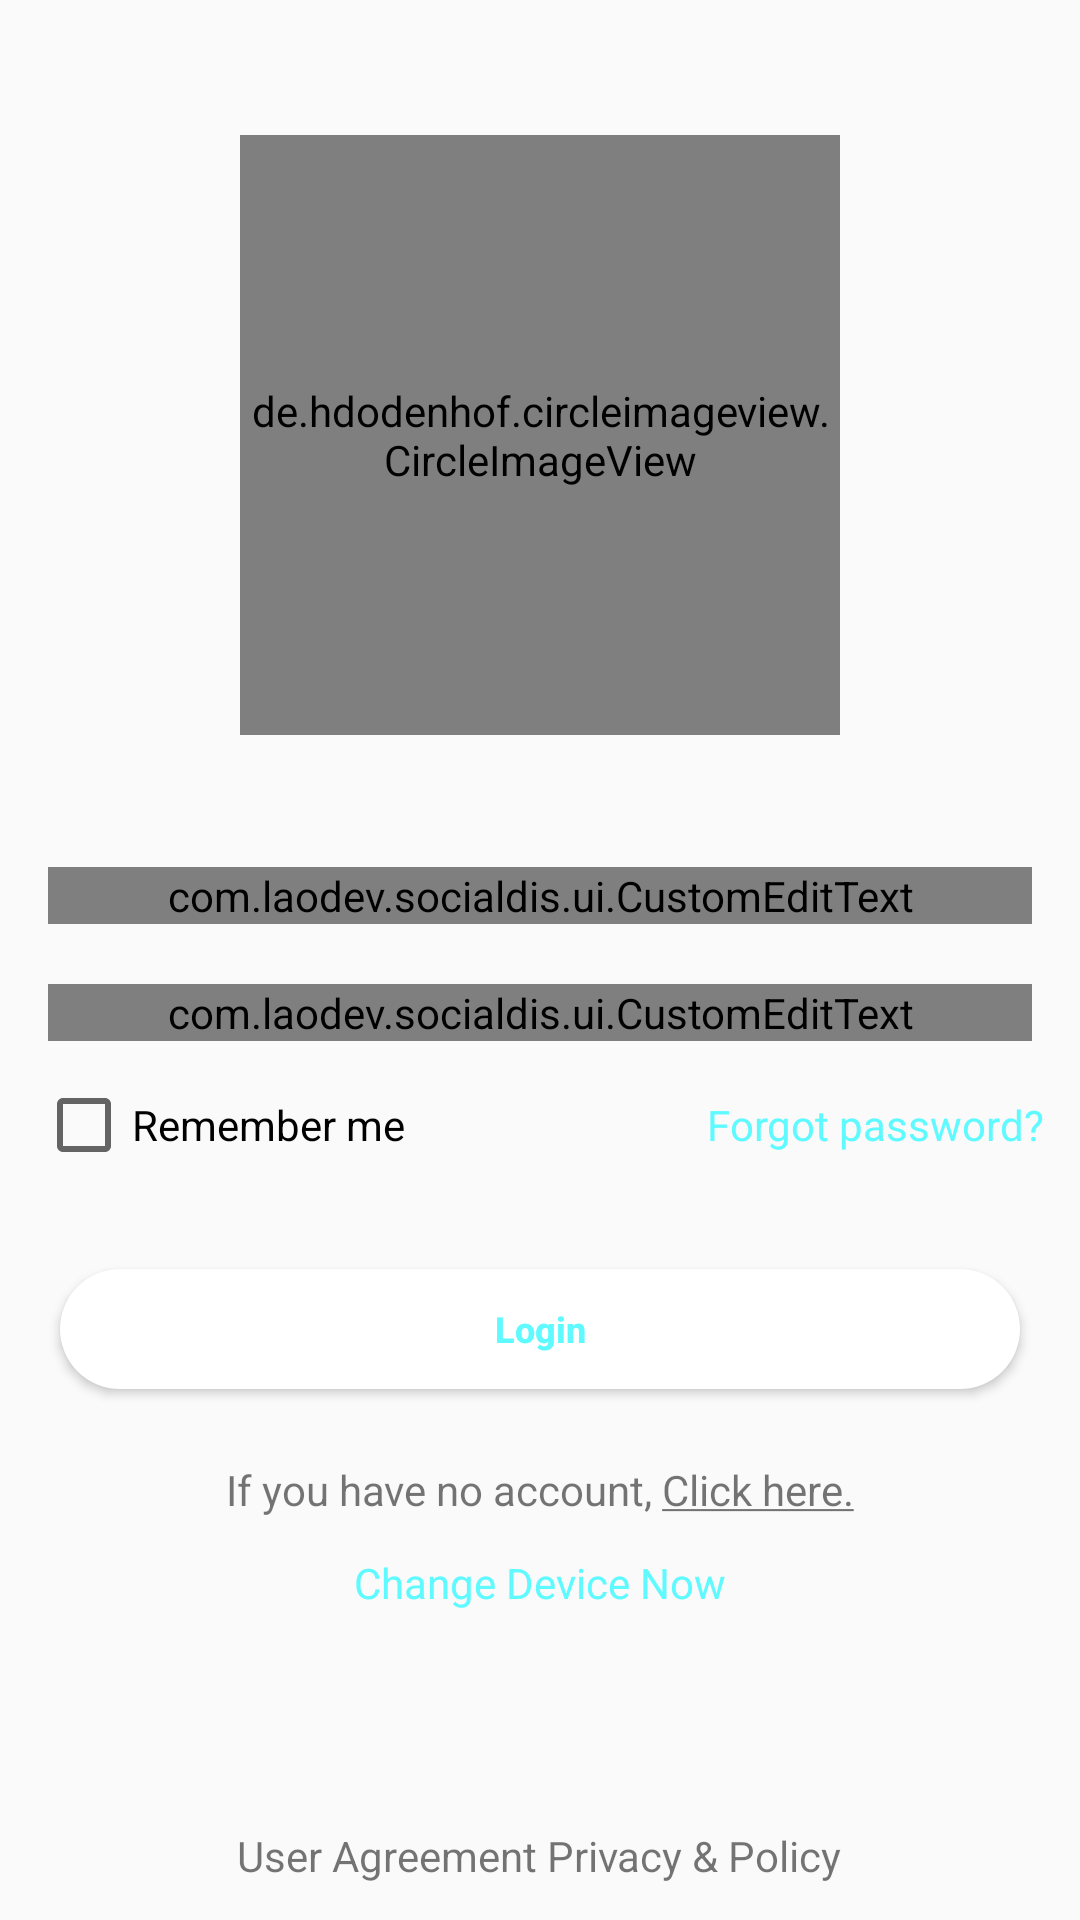

Produce the Android XML layout that renders to this screen, including the resource entries it uses.
<!-- AndroidManifest.xml: application theme AppTheme -->
<!-- res/layout/activity_login.xml -->
<?xml version="1.0" encoding="utf-8"?>
<LinearLayout xmlns:android="http://schemas.android.com/apk/res/android"
    xmlns:app="http://schemas.android.com/apk/res-auto"
    xmlns:tools="http://schemas.android.com/tools"
    android:id="@+id/contain"
    android:layout_width="match_parent"
    android:layout_height="match_parent"
    android:gravity="center_horizontal"
    android:orientation="vertical"
    tools:context=".activity.LoginActivity">

    <de.hdodenhof.circleimageview.CircleImageView
        android:layout_marginTop="45dp"
        android:layout_marginBottom="20dp"
        android:layout_width="200dp"
        android:layout_height="200dp"
        android:src="@mipmap/ic_launcher" />

    <LinearLayout
        android:id="@+id/llt_login_send"
        android:layout_marginTop="24dp"
        android:layout_width="match_parent"
        android:layout_height="match_parent"
        android:gravity="center_horizontal"
        android:orientation="vertical">

        <com.laodev.socialdis.ui.CustomEditText
            android:id="@+id/cet_email"
            android:layout_marginStart="16dp"
            android:layout_marginEnd="16dp"
            android:layout_width="match_parent"
            android:layout_height="wrap_content"
            app:srcLeft="@android:drawable/ic_dialog_email"
            app:isccp="false"
            app:hint="@string/normal_email"
            app:inputType="Email"/>

        <com.laodev.socialdis.ui.CustomEditText
            android:id="@+id/cet_pass"
            android:layout_marginTop="20dp"
            android:layout_marginStart="16dp"
            android:layout_marginEnd="16dp"
            android:layout_width="match_parent"
            android:layout_height="wrap_content"
            app:srcLeft="@android:drawable/ic_lock_idle_lock"
            app:isccp="false"
            app:hint="@string/normal_pass"
            app:inputType="Pass"/>

        <LinearLayout
            android:layout_marginTop="12dp"
            android:layout_marginStart="12dp"
            android:layout_marginEnd="12dp"
            android:layout_width="match_parent"
            android:layout_height="wrap_content" >

            <CheckBox
                android:id="@+id/chk_remember"
                android:layout_width="wrap_content"
                android:layout_height="wrap_content"
                android:text="@string/remember_me"/>

            <View
                android:layout_width="0dp"
                android:layout_height="match_parent"
                android:layout_weight="1" />

            <TextView
                android:layout_width="wrap_content"
                android:layout_height="wrap_content"
                android:text="@string/forgot_password"
                android:textColor="@color/colorPrimary"
                android:onClick="onClickForgotPassLbl"/>
        </LinearLayout>

        <Button
            style="@style/btn.white"
            android:layout_marginTop="32dp"
            android:layout_marginBottom="12dp"
            android:layout_marginStart="20dp"
            android:layout_marginEnd="20dp"
            android:text="@string/normal_login"
            android:onClick="onClickVerifyBtn"/>

        <TextView
            android:layout_marginTop="12dp"
            android:layout_width="wrap_content"
            android:layout_height="wrap_content"
            android:text="@string/goto_register"
            android:onClick="onClickRegisterLbl"/>

        <TextView
            android:layout_marginTop="12dp"
            android:layout_width="wrap_content"
            android:layout_height="wrap_content"
            android:text="@string/change_device_now"
            android:textColor="@color/colorPrimary"
            android:onClick="onClickChangeDeviceLbl"/>

        <View
            android:layout_width="match_parent"
            android:layout_height="0dp"
            android:layout_weight="1" />

        <TextView
            style="@style/lbl.grey"
            android:layout_marginBottom="12dp"
            android:text="@string/privacy_policy"
            android:onClick="onClickPrivacyLbl"/>
    </LinearLayout>
</LinearLayout>
<!-- resources referenced by this layout -->
<resources>
  <color name="colorPrimary">#5EFAFF</color>
  <!-- mipmap ic_launcher: png bitmap (mipmap-hdpi, 8517 bytes) -->
  <string name="change_device_now">Change Device Now</string>
  <string name="forgot_password">Forgot password?</string>
  <string name="goto_register">If you have no account, <u>Click here.</u></string>
  <string name="normal_email">Email</string>
  <string name="normal_login">Login</string>
  <string name="normal_pass">Password</string>
  <string name="privacy_policy">User Agreement Privacy &amp; Policy</string>
  <string name="remember_me">Remember me</string>
  <style name="btn.white">
          <item name="android:background">@drawable/back_white_corner_circle</item>
          <item name="android:textColor">@color/colorPrimary</item>
      </style>
  <style name="lbl.grey">
          <item name="android:textColor">@color/grey</item>
      </style>
  <style name="AppTheme" parent="Theme.AppCompat.Light.NoActionBar">
          
          <item name="colorPrimary">@color/colorPrimary</item>
          <item name="colorPrimaryDark">@color/colorPrimaryDark</item>
          <item name="colorAccent">@color/colorAccent</item>
  
          <item name="android:statusBarColor">@color/colorPrimaryDark</item>
          <item name="android:windowLightStatusBar">true</item>
          <item name="android:windowDisablePreview">true</item>
      </style>
  <!-- drawable back_white_corner_circle (drawable) -->
  <?xml version="1.0" encoding="UTF-8"?>
  <shape xmlns:android="http://schemas.android.com/apk/res/android" android:shape="rectangle" >
  
      <solid android:color="@color/white" />
      <corners android:radius="150dp" />
  
  </shape>
  <color name="colorPrimaryDark">#5EFAFF</color>
  <color name="colorAccent">#5EFAFF</color>
  <color name="white">#ffffff</color>
</resources>
